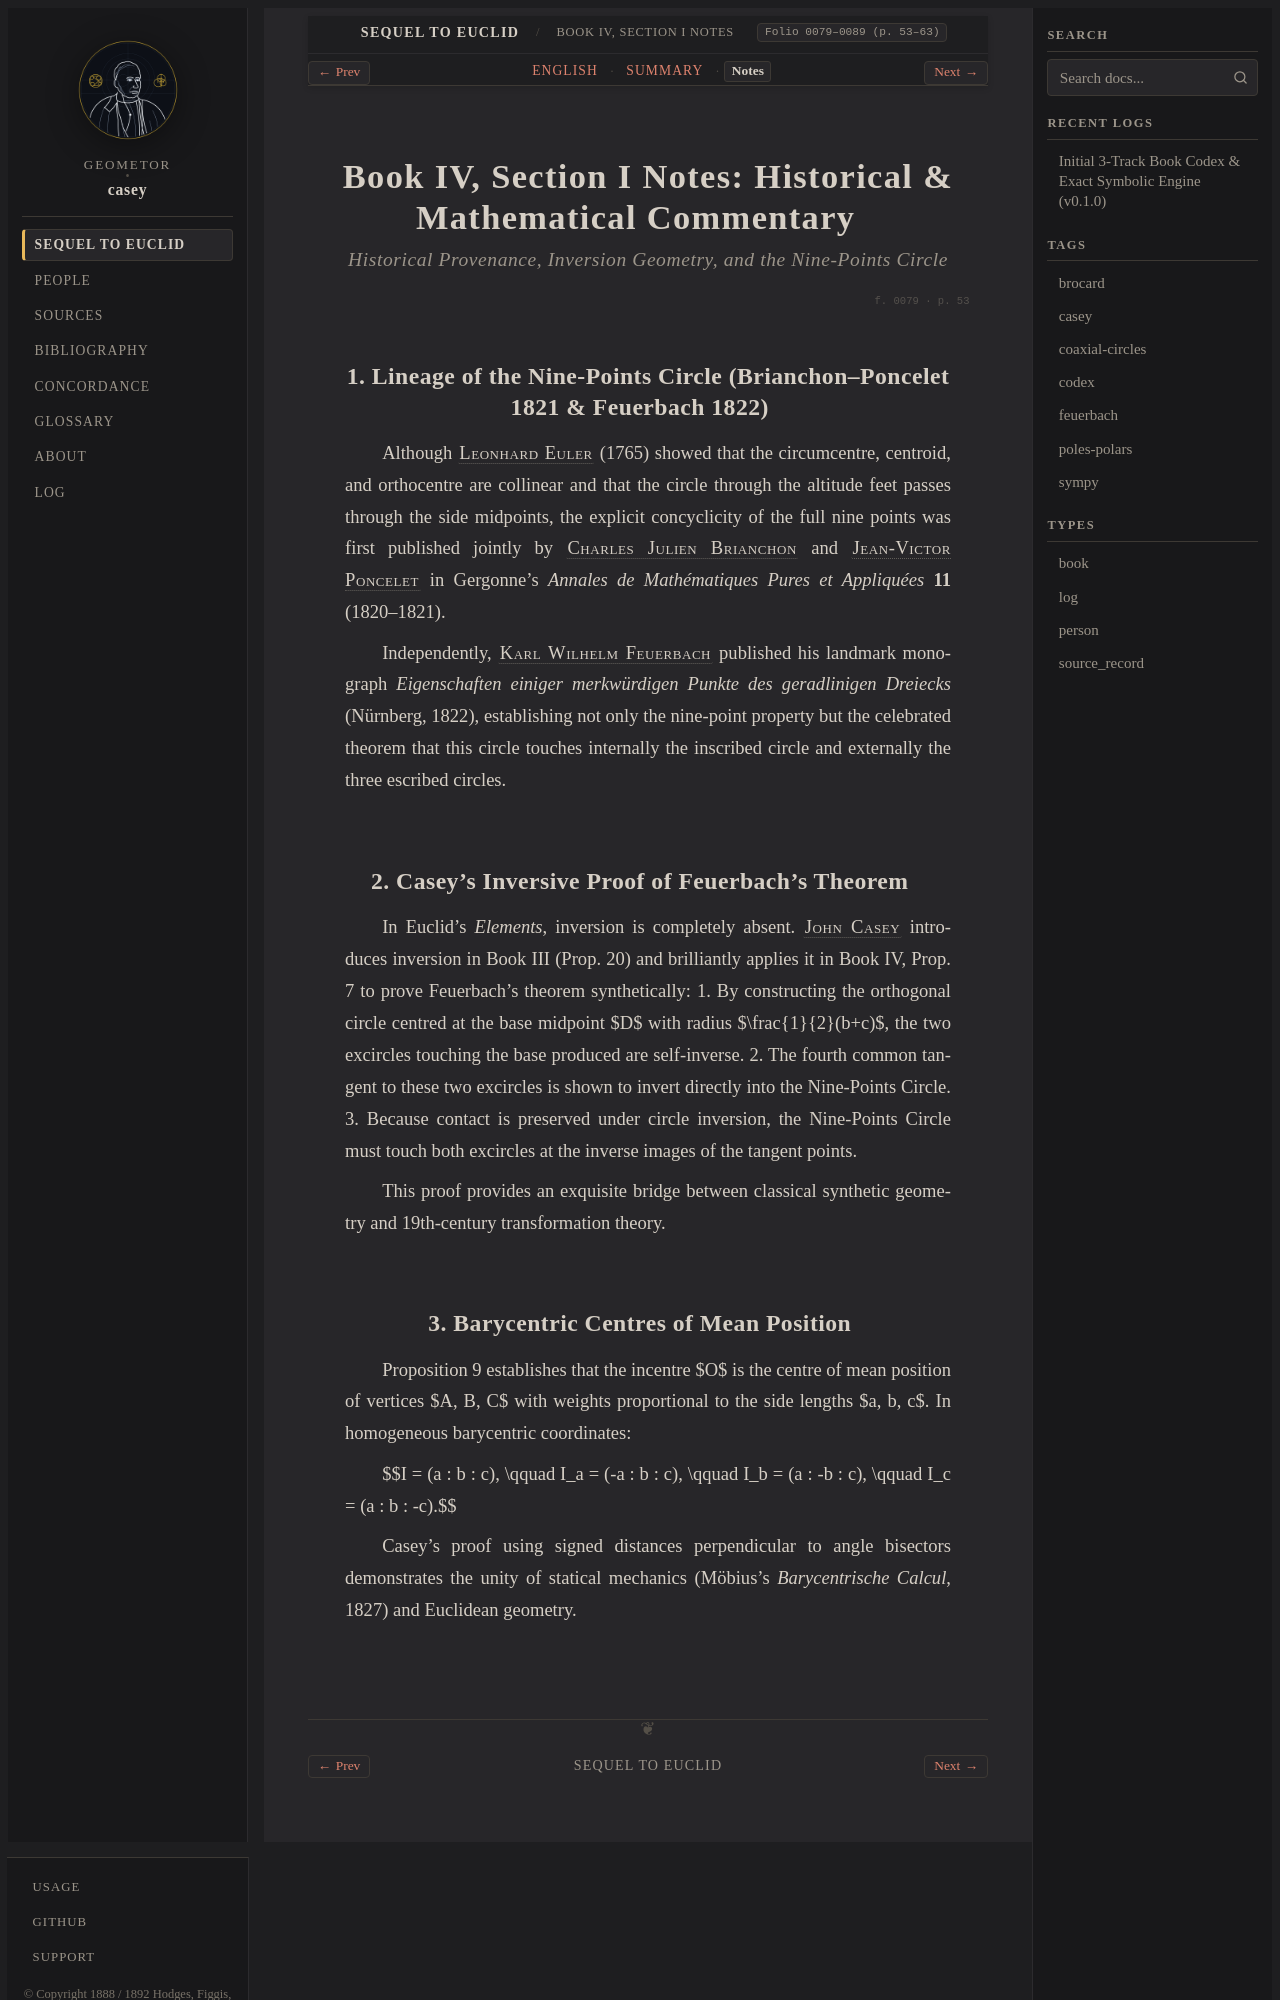

repository: geometor/casey · page: sequel_to_euclid/book_04/section_01-notes.html · generator: sphinx

:title: Book IV, Section I Notes — Historical & Mathematical Commentary
:layout: book
:canonical_id: Book IV, Section I Notes
:order: 1
:folio: 0079–0089 (p. 53–63)
:tracks: English: section_01-en | Summary: section_01-summary | Notes: section_01-notes

.. _casey-book-04-sec-01-notes:

Book IV, Section I Notes: Historical & Mathematical Commentary
==============================================================

.. rubric:: Historical Provenance, Inversion Geometry, and the Nine-Points Circle

.. folio:: 0079
   :page: 53

1. Lineage of the Nine-Points Circle (Brianchon–Poncelet 1821 & Feuerbach 1822)
-------------------------------------------------------------------------------

Although :person:`Leonhard Euler <euler>` (1765) showed that the circumcentre, centroid, and orthocentre are collinear and that the circle through the altitude feet passes through the side midpoints, the explicit concyclicity of the full nine points was first published jointly by :person:`Charles Julien Brianchon <brianchon>` and :person:`Jean-Victor Poncelet <poncelet>` in Gergonne's *Annales de Mathématiques Pures et Appliquées* **11** (1820–1821).

Independently, :person:`Karl Wilhelm Feuerbach <feuerbach>` published his landmark monograph *Eigenschaften einiger merkwürdigen Punkte des geradlinigen Dreiecks* (Nürnberg, 1822), establishing not only the nine-point property but the celebrated theorem that this circle touches internally the inscribed circle and externally the three escribed circles.

2. Casey's Inversive Proof of Feuerbach's Theorem
-------------------------------------------------

In Euclid's *Elements*, inversion is completely absent. :person:`John Casey <casey>` introduces inversion in Book III (Prop. 20) and brilliantly applies it in Book IV, Prop. 7 to prove Feuerbach's theorem synthetically:
1. By constructing the orthogonal circle centred at the base midpoint $D$ with radius $\frac{1}{2}(b+c)$, the two excircles touching the base produced are self-inverse.
2. The fourth common tangent to these two excircles is shown to invert directly into the Nine-Points Circle.
3. Because contact is preserved under circle inversion, the Nine-Points Circle must touch both excircles at the inverse images of the tangent points.

This proof provides an exquisite bridge between classical synthetic geometry and 19th-century transformation theory.
